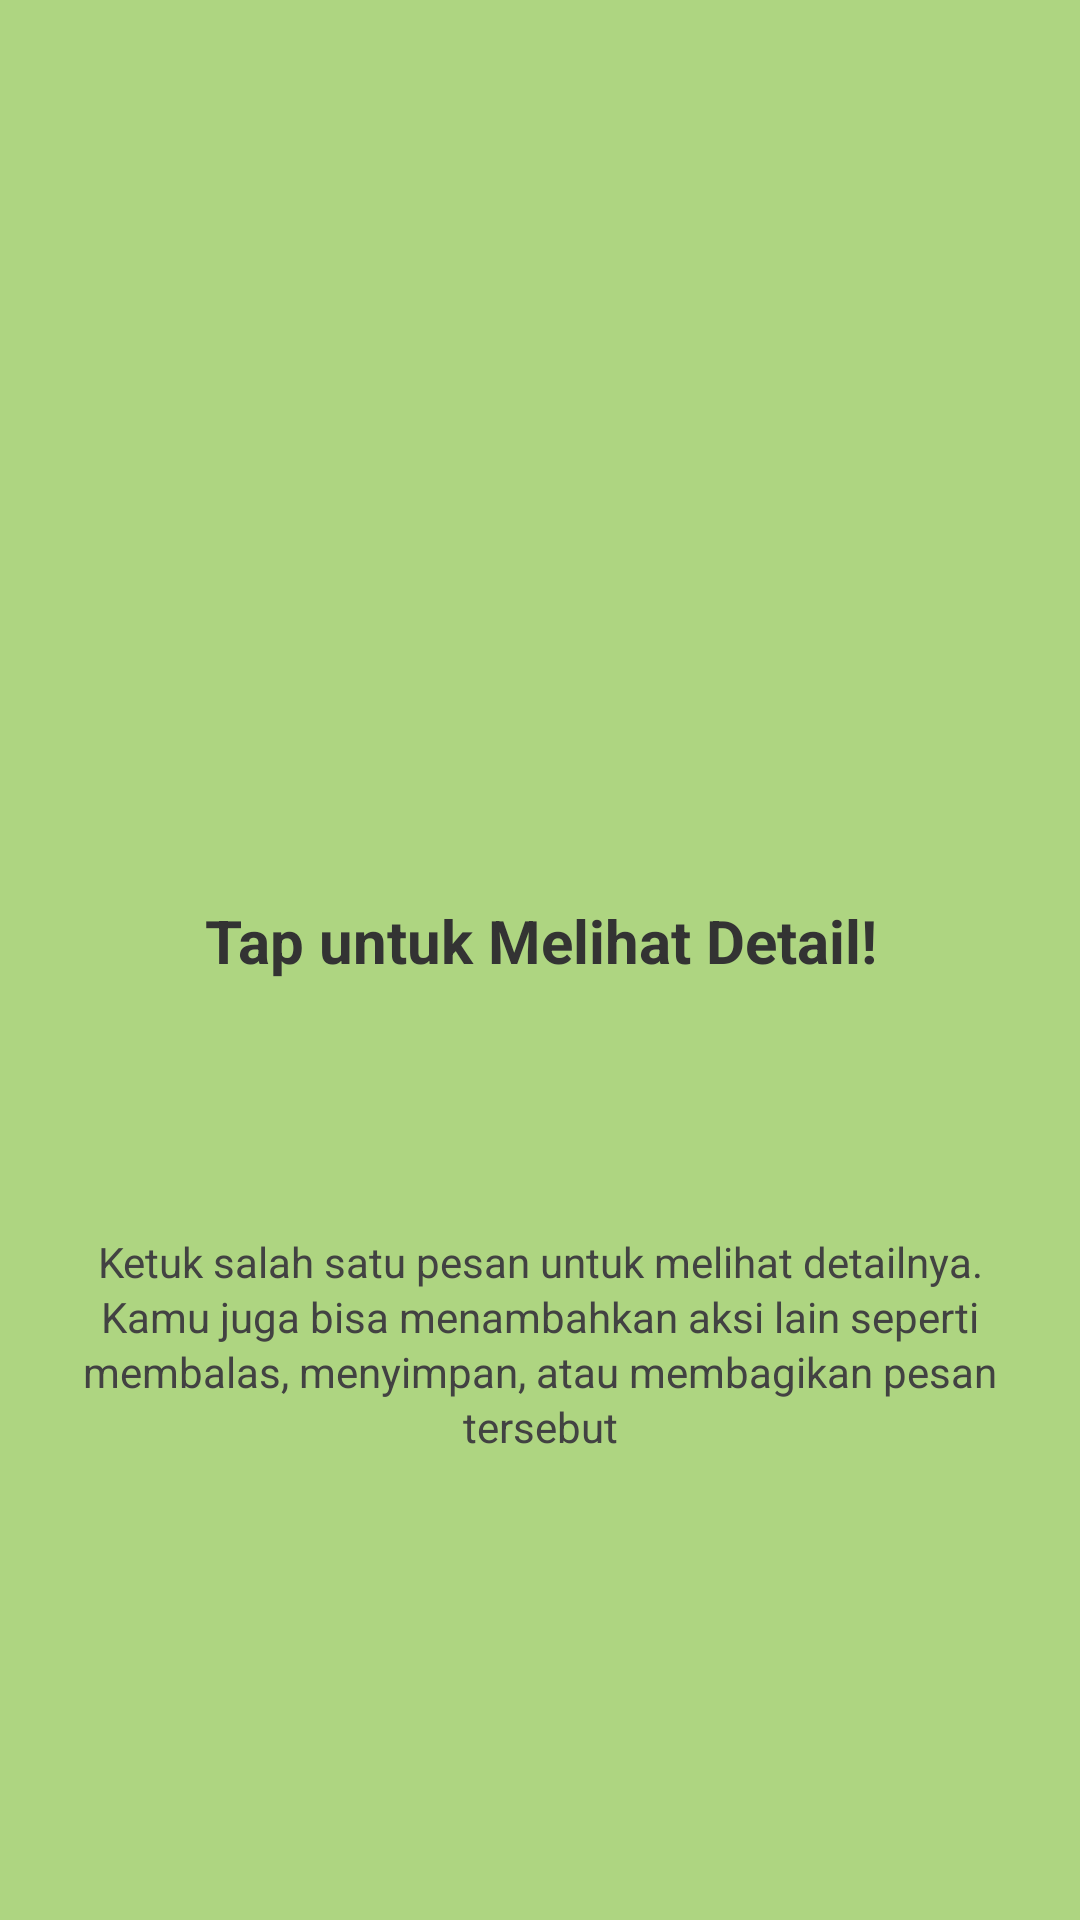

Reconstruct the res/layout file that produces this screen, plus the resources it refers to.
<!-- AndroidManifest.xml: application theme Theme.Athallarik_3TIB -->
<!-- res/layout/fragment_tutorial2.xml -->
<?xml version="1.0" encoding="utf-8"?>
<androidx.constraintlayout.widget.ConstraintLayout xmlns:android="http://schemas.android.com/apk/res/android"
    xmlns:app="http://schemas.android.com/apk/res-auto"
    xmlns:tools="http://schemas.android.com/tools"
    android:layout_width="match_parent"
    android:layout_height="match_parent"
    android:background="#AED581"
    tools:context=".Tutorial2Fragment">

    <ImageView
        android:id="@+id/imgTutorial2"
        android:layout_width="100dp"
        android:layout_height="100dp"
        android:layout_marginTop="148dp"
        android:contentDescription="Ikon detail pesan"
        android:src="@mipmap/ic_launcher"
        app:layout_constraintEnd_toEndOf="parent"
        app:layout_constraintStart_toStartOf="parent"
        app:layout_constraintTop_toTopOf="parent" />

    <TextView
        android:id="@+id/tvTitleTutorial2"
        android:layout_width="match_parent"
        android:layout_height="wrap_content"
        android:layout_marginStart="16dp"
        android:layout_marginTop="52dp"
        android:layout_marginEnd="16dp"
        android:gravity="center"
        android:text="Tap untuk Melihat Detail!"
        android:textColor="#333333"
        android:textSize="20sp"
        android:textStyle="bold"
        app:layout_constraintEnd_toEndOf="parent"
        app:layout_constraintStart_toStartOf="parent"
        app:layout_constraintTop_toBottomOf="@id/imgTutorial2" />

    <TextView
        android:id="@+id/tvDescTutorial2"
        android:layout_width="match_parent"
        android:layout_height="wrap_content"
        android:layout_marginStart="24dp"
        android:layout_marginTop="84dp"
        android:layout_marginEnd="24dp"
        android:gravity="center"
        android:lineSpacingExtra="2dp"
        android:text="Ketuk salah satu pesan untuk melihat detailnya. Kamu juga bisa menambahkan aksi lain seperti membalas, menyimpan, atau membagikan pesan tersebut"
        android:textColor="#424242"
        android:textSize="14sp"
        app:layout_constraintEnd_toEndOf="parent"
        app:layout_constraintStart_toStartOf="parent"
        app:layout_constraintTop_toBottomOf="@id/tvTitleTutorial2" />

</androidx.constraintlayout.widget.ConstraintLayout>
<!-- resources referenced by this layout -->
<resources>
  <style name="Theme.Athallarik_3TIB" parent="Base.Theme.Athallarik_3TIB" />
  <style name="Base.Theme.Athallarik_3TIB" parent="Theme.Material3.DayNight.NoActionBar">
          
          
      </style>
</resources>
